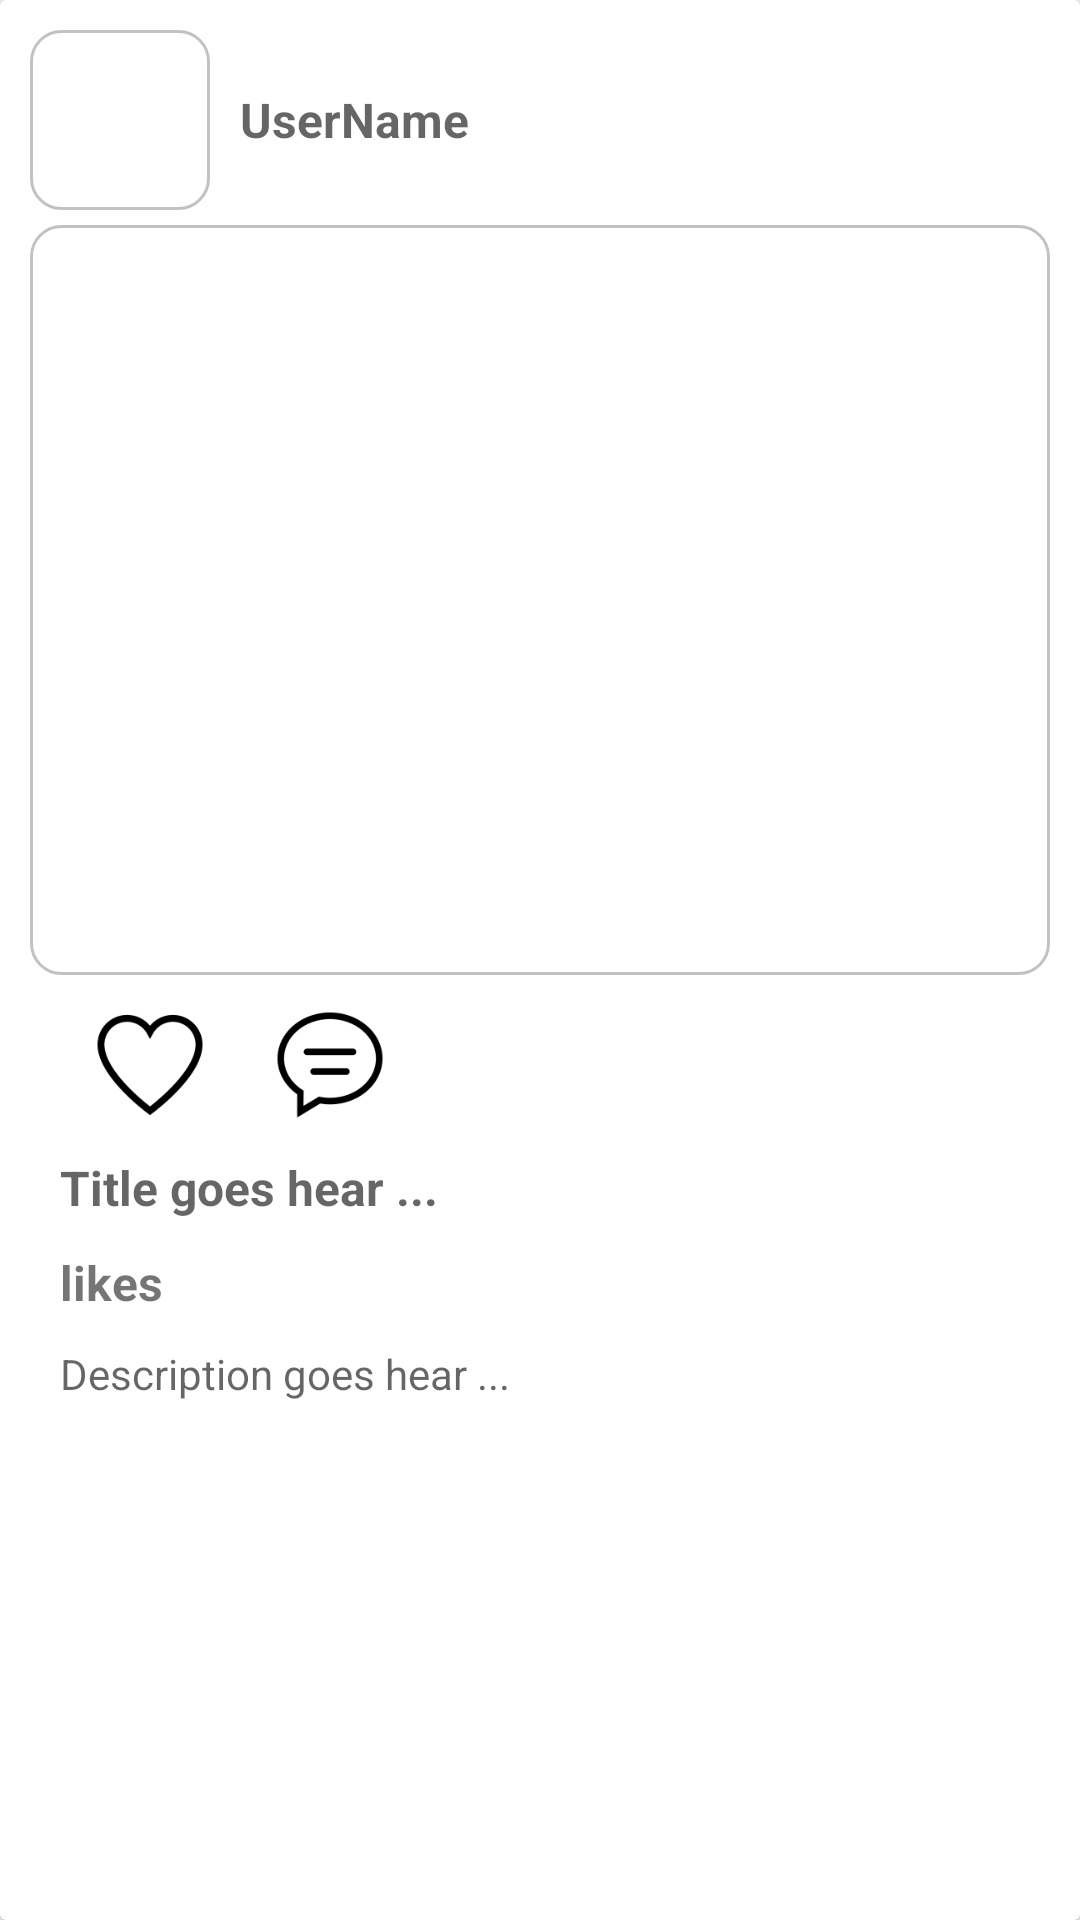

Produce the Android XML layout that renders to this screen, including the resource entries it uses.
<!-- AndroidManifest.xml: application theme AppTheme -->
<!-- res/layout/post_row.xml -->
<?xml version="1.0" encoding="utf-8"?>
<android.support.v7.widget.CardView xmlns:android="http://schemas.android.com/apk/res/android"
    android:layout_width="match_parent"
    android:layout_height="wrap_content">

    <LinearLayout
        android:layout_width="match_parent"
        android:layout_height="wrap_content"
        android:layout_margin="10dp"
        android:orientation="vertical">

        <include layout="@layout/user" />

        <include layout="@layout/post" />

    </LinearLayout>

</android.support.v7.widget.CardView>
<!-- res/layout/user.xml (included above) -->
<?xml version="1.0" encoding="utf-8"?>
<LinearLayout xmlns:android="http://schemas.android.com/apk/res/android"
    android:id="@+id/linearLayoutUser"
    android:layout_width="match_parent"
    android:layout_height="wrap_content"
    android:gravity="center_vertical"
    android:orientation="horizontal">

    <ImageView
        android:id="@+id/imgViewtUserImage"
        android:layout_width="60dp"
        android:layout_height="60dp"
        android:adjustViewBounds="true"
        android:background="@drawable/image_background"
        android:scaleType="centerCrop"
        android:src="@mipmap/ic_action_add" />

    <TextView
        android:id="@+id/textName"
        android:layout_width="match_parent"
        android:layout_height="wrap_content"
        android:hint="UserName"
        android:padding="10dp"
        android:textSize="16dp"
        android:textStyle="bold" />

</LinearLayout>
<!-- res/layout/post.xml (included above) -->
<?xml version="1.0" encoding="utf-8"?>
<LinearLayout xmlns:android="http://schemas.android.com/apk/res/android"
    android:id="@+id/linearLayoutPost"
    android:layout_width="match_parent"
    android:layout_height="wrap_content"
    android:layout_marginTop="5dp"
    android:orientation="vertical">

    <ImageView
        android:id="@+id/imgViewtPostImage"
        android:layout_width="match_parent"
        android:layout_height="250dp"
        android:adjustViewBounds="true"
        android:background="@drawable/image_background"
        android:scaleType="centerCrop" />

    <LinearLayout
        android:layout_width="match_parent"
        android:layout_height="wrap_content"
        android:gravity="center_vertical"
        android:orientation="horizontal"
        android:paddingLeft="10dp"
        android:paddingRight="10dp">

        <ImageView
            android:id="@+id/imgViewLike"
            android:layout_width="60dp"
            android:layout_height="60dp"
            android:adjustViewBounds="true"
            android:padding="10dp"
            android:src="@mipmap/simple_heart" />

        <ImageView
            android:id="@+id/imgViewComment"
            android:layout_width="60dp"
            android:layout_height="60dp"
            android:adjustViewBounds="true"
            android:padding="10dp"
            android:src="@mipmap/simple_comment" />

    </LinearLayout>

    <TextView
        android:id="@+id/textPostTitle"
        android:layout_width="match_parent"
        android:layout_height="wrap_content"
        android:hint="Title goes hear ..."
        android:paddingLeft="10dp"
        android:paddingRight="10dp"
        android:textSize="16dp"
        android:textStyle="bold" />

    <TextView
        android:id="@+id/textViewLike"
        android:layout_width="match_parent"
        android:layout_height="wrap_content"
        android:padding="10dp"
        android:text="likes"
        android:textSize="16dp"
        android:textStyle="bold" />

    <TextView
        android:id="@+id/textPostDescription"
        android:layout_width="match_parent"
        android:layout_height="wrap_content"
        android:hint="Description goes hear ..."
        android:paddingBottom="10dp"
        android:paddingLeft="10dp"
        android:paddingRight="10dp" />


</LinearLayout>
<!-- resources referenced by this layout -->
<resources>
  <!-- drawable image_background (drawable) -->
  <?xml version="1.0" encoding="utf-8"?>
  <shape xmlns:android="http://schemas.android.com/apk/res/android">
  
      <corners android:radius="10dp" />
  
      <stroke
          android:width="1dp"
          android:color="@color/colorGray" />
  
  
  </shape>
  <!-- mipmap simple_comment: png bitmap (mipmap-hdpi, 1124 bytes) -->
  <!-- mipmap simple_heart: png bitmap (mipmap-hdpi, 1343 bytes) -->
  <style name="AppTheme" parent="Theme.AppCompat.Light.NoActionBar">
          
          <item name="colorPrimary">@color/colorPrimary</item>
          <item name="colorPrimaryDark">@color/colorPrimaryDark</item>
          <item name="colorAccent">@color/colorAccent</item>
      </style>
  <color name="colorGray">#C2C2C2</color>
  <color name="colorPrimary">#FF5E00</color>
  <color name="colorPrimaryDark">#B24100</color>
  <color name="colorAccent">#00B2B2</color>
</resources>
